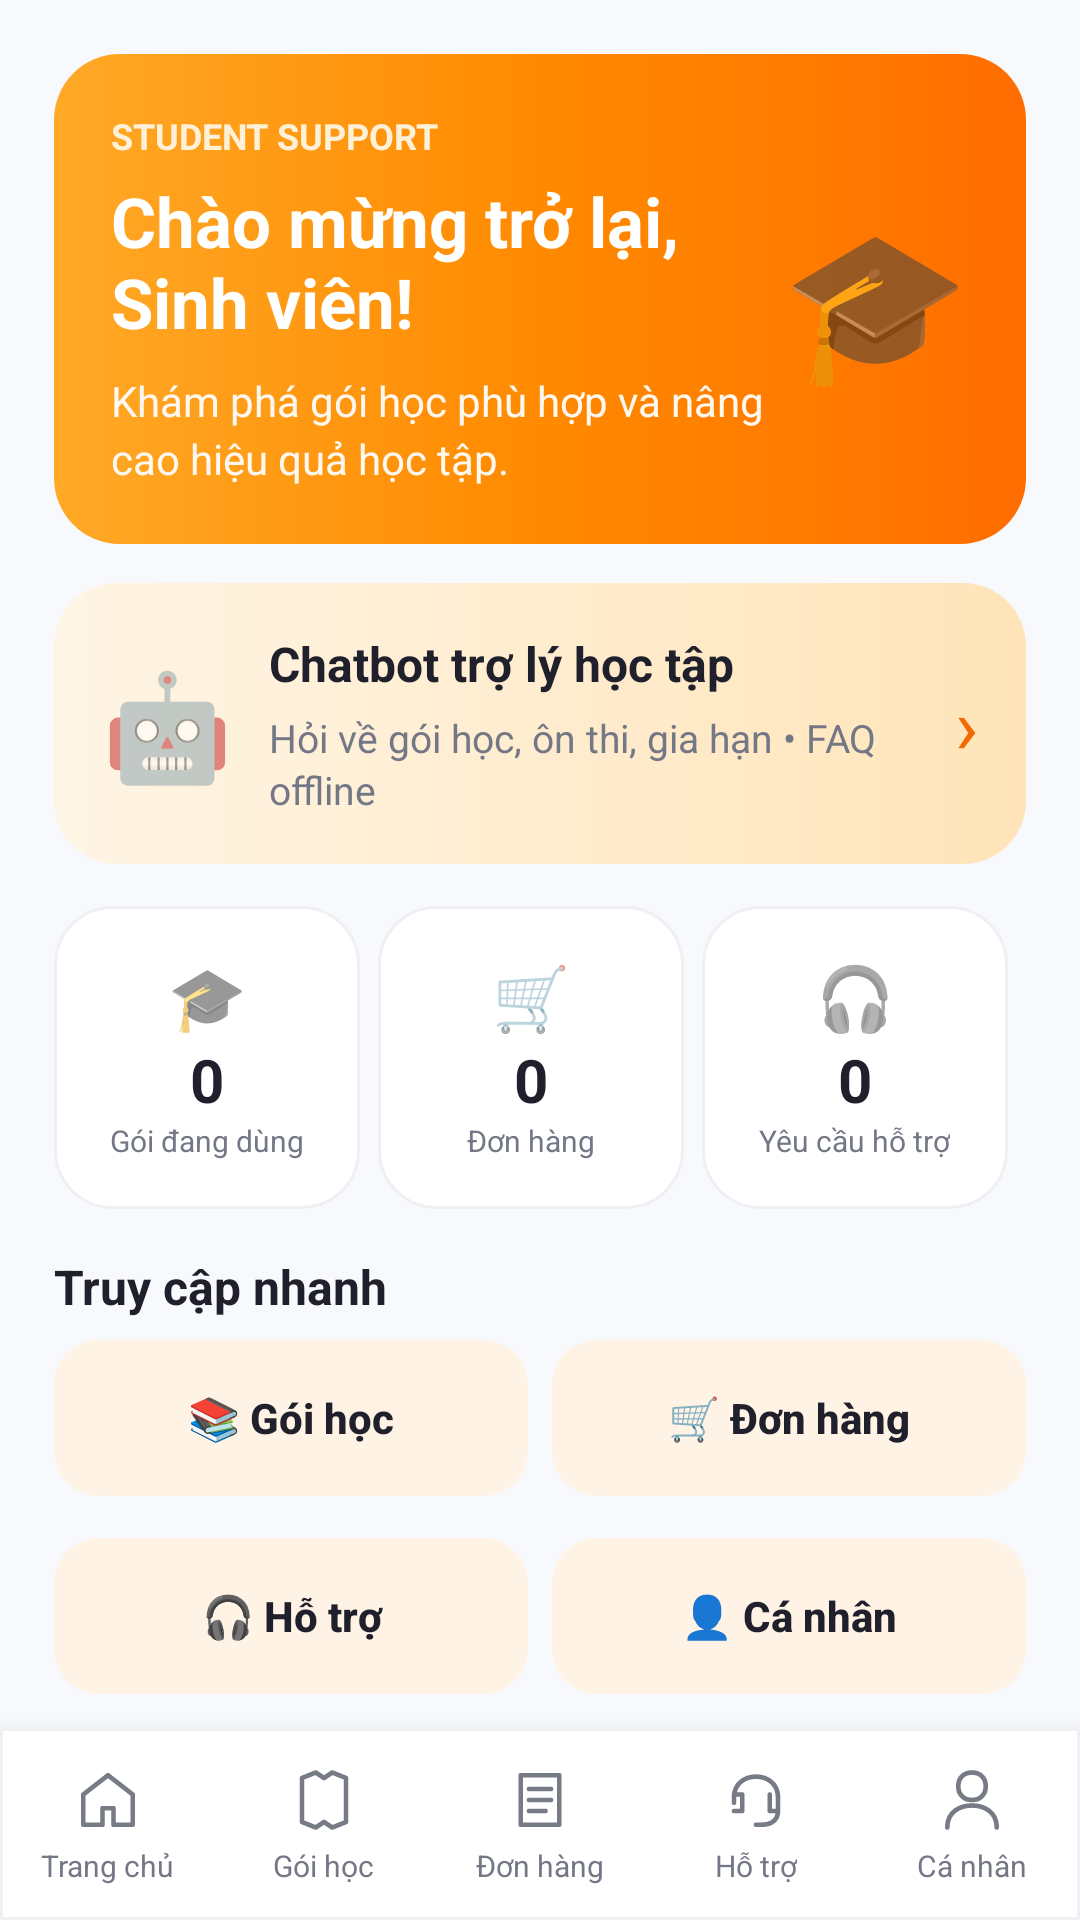

Write the Android layout XML for this screen, with the resource values it uses.
<!-- AndroidManifest.xml: application theme AppTheme -->
<!-- res/layout/activity_home.xml -->
<?xml version='1.0' encoding='utf-8'?>
<LinearLayout xmlns:android="http://schemas.android.com/apk/res/android" android:layout_width="match_parent" android:layout_height="match_parent" android:orientation="vertical" android:background="@color/screen_bg">
  <ScrollView android:layout_width="match_parent" android:layout_height="0dp" android:layout_weight="1" android:fillViewport="true" android:scrollbars="none">
    <LinearLayout android:layout_width="match_parent" android:layout_height="wrap_content" android:orientation="vertical" android:padding="18dp">
      <LinearLayout android:layout_width="match_parent" android:layout_height="wrap_content" android:orientation="vertical" android:padding="19dp" android:layout_marginBottom="13dp" android:background="@drawable/hero_orange">
        <LinearLayout android:layout_width="match_parent" android:layout_height="wrap_content" android:orientation="horizontal" android:gravity="center_vertical">
          <LinearLayout android:layout_height="wrap_content" android:orientation="vertical" android:layout_width="0dp" android:layout_weight="1">
            <TextView style="@style/Eyebrow" android:layout_width="match_parent" android:layout_height="wrap_content" android:text="@string/home_label_001" android:textColor="#FFF1D7" />
            <TextView android:id="@+id/txtWelcome" style="@style/Heading" android:layout_width="match_parent" android:layout_height="wrap_content" android:text="@string/home_label_002" android:textColor="#FFFFFF" android:layout_marginTop="5dp" />
            <TextView style="@style/BodyText" android:layout_width="match_parent" android:layout_height="wrap_content" android:text="@string/home_label_003" android:textColor="#FFF8F0" android:layout_marginTop="8dp" />
          </LinearLayout>
          <TextView android:layout_width="wrap_content" android:layout_height="wrap_content" android:text="@string/home_label_004" android:textSize="50sp" android:gravity="center" />
        </LinearLayout>
      </LinearLayout>
      <LinearLayout android:id="@+id/cardChatbot" android:layout_width="match_parent" android:layout_height="wrap_content" android:orientation="horizontal" android:gravity="center_vertical" android:padding="16dp" android:layout_marginBottom="14dp" android:background="@drawable/hero_peach" android:clickable="true" android:focusable="true" android:contentDescription="@string/home_chatbot_title" android:minHeight="83dp">
        <TextView android:layout_width="wrap_content" android:layout_height="wrap_content" android:text="@string/home_chatbot_icon" android:textSize="35sp" android:layout_marginEnd="12dp" />
        <LinearLayout android:layout_width="0dp" android:layout_height="wrap_content" android:layout_weight="1" android:orientation="vertical">
          <TextView style="@style/SectionTitle" android:layout_width="match_parent" android:layout_height="wrap_content" android:text="@string/home_chatbot_title" />
          <TextView style="@style/Muted" android:layout_width="match_parent" android:layout_height="wrap_content" android:text="@string/home_chatbot_description" android:layout_marginTop="5dp" />
        </LinearLayout>
        <TextView android:layout_width="wrap_content" android:layout_height="wrap_content" android:text="@string/home_chatbot_arrow" android:textColor="@color/accent_deep" android:textSize="26sp" android:layout_marginStart="8dp" />
      </LinearLayout>
      <LinearLayout android:layout_width="match_parent" android:layout_height="wrap_content" android:orientation="horizontal" android:gravity="center_vertical" android:layout_marginBottom="15dp">
        <LinearLayout android:layout_width="0dp" android:layout_height="101dp" android:layout_weight="1" android:layout_marginEnd="6dp" android:gravity="center" android:orientation="vertical" android:background="@drawable/card_bg">
          <TextView android:text="@string/home_label_005" android:textSize="21sp" android:layout_width="wrap_content" android:layout_height="wrap_content" />
          <TextView android:id="@+id/txtActiveCount" android:text="@string/home_label_006" android:textColor="@color/ink" android:textStyle="bold" android:textSize="20sp" android:layout_width="wrap_content" android:layout_height="wrap_content" />
          <TextView android:text="@string/home_label_007" android:textColor="@color/muted" android:textSize="10sp" android:layout_width="wrap_content" android:layout_height="wrap_content" />
        </LinearLayout>
        <LinearLayout android:layout_width="0dp" android:layout_height="101dp" android:layout_weight="1" android:layout_marginEnd="6dp" android:gravity="center" android:orientation="vertical" android:background="@drawable/card_bg">
          <TextView android:text="@string/home_label_008" android:textSize="21sp" android:layout_width="wrap_content" android:layout_height="wrap_content" />
          <TextView android:id="@+id/txtOrderCount" android:text="@string/home_label_009" android:textColor="@color/ink" android:textStyle="bold" android:textSize="20sp" android:layout_width="wrap_content" android:layout_height="wrap_content" />
          <TextView android:text="@string/home_label_010" android:textColor="@color/muted" android:textSize="10sp" android:layout_width="wrap_content" android:layout_height="wrap_content" />
        </LinearLayout>
        <LinearLayout android:layout_width="0dp" android:layout_height="101dp" android:layout_weight="1" android:layout_marginEnd="6dp" android:gravity="center" android:orientation="vertical" android:background="@drawable/card_bg">
          <TextView android:text="@string/home_label_011" android:textSize="21sp" android:layout_width="wrap_content" android:layout_height="wrap_content" />
          <TextView android:id="@+id/txtTicketCount" android:text="@string/home_label_012" android:textColor="@color/ink" android:textStyle="bold" android:textSize="20sp" android:layout_width="wrap_content" android:layout_height="wrap_content" />
          <TextView android:text="@string/home_label_013" android:textColor="@color/muted" android:textSize="10sp" android:layout_width="wrap_content" android:layout_height="wrap_content" />
        </LinearLayout>
      </LinearLayout>
      <TextView style="@style/SectionTitle" android:layout_width="match_parent" android:layout_height="wrap_content" android:text="@string/home_label_014" />
      <LinearLayout android:layout_width="match_parent" android:layout_height="wrap_content" android:orientation="horizontal" android:gravity="center_vertical">
        <Button android:id="@+id/btnPackages" style="@style/QuietButton" android:text="@string/home_label_015" android:layout_width="0dp" android:layout_weight="1" android:layout_marginEnd="8dp" />
        <Button android:id="@+id/btnOrders" style="@style/QuietButton" android:text="@string/home_label_016" android:layout_width="0dp" android:layout_weight="1" />
      </LinearLayout>
      <LinearLayout android:layout_width="match_parent" android:layout_height="wrap_content" android:orientation="horizontal" android:gravity="center_vertical">
        <Button android:id="@+id/btnSupport" style="@style/QuietButton" android:text="@string/home_label_017" android:layout_width="0dp" android:layout_weight="1" android:layout_marginEnd="8dp" />
        <Button android:id="@+id/btnProfile" style="@style/QuietButton" android:text="@string/home_label_018" android:layout_width="0dp" android:layout_weight="1" />
      </LinearLayout>
      <View android:layout_width="match_parent" android:layout_height="12dp" />
      <TextView style="@style/SectionTitle" android:layout_width="match_parent" android:layout_height="wrap_content" android:text="@string/home_label_019" android:layout_marginBottom="10dp" />
      <LinearLayout android:layout_width="match_parent" android:layout_height="wrap_content" android:orientation="vertical" android:padding="17dp" android:layout_marginBottom="13dp" android:background="@drawable/card_bg" android:id="@+id/cardFeatured" android:clickable="true" android:focusable="true">
        <LinearLayout android:layout_width="match_parent" android:layout_height="wrap_content" android:orientation="horizontal" android:gravity="center_vertical">
          <TextView android:layout_width="wrap_content" android:layout_height="wrap_content" android:text="@string/home_label_020" android:textSize="48sp" android:gravity="center" android:layout_marginEnd="13dp" />
          <LinearLayout android:layout_height="wrap_content" android:orientation="vertical" android:layout_width="0dp" android:layout_weight="1">
            <TextView style="@style/Eyebrow" android:layout_width="match_parent" android:layout_height="wrap_content" android:text="@string/home_label_021" />
            <TextView android:id="@+id/txtFeaturedName" style="@style/SectionTitle" android:layout_width="match_parent" android:layout_height="wrap_content" android:text="@string/home_label_022" android:layout_marginTop="4dp" />
            <TextView android:id="@+id/txtFeaturedPrice" style="@style/Money" android:layout_width="match_parent" android:layout_height="wrap_content" android:text="@string/home_label_023" android:layout_marginTop="5dp" />
          </LinearLayout>
        </LinearLayout>
        <TextView android:text="@string/home_label_024" android:textColor="@color/accent_deep" android:textSize="12sp" android:layout_width="wrap_content" android:layout_height="wrap_content" />
      </LinearLayout>
      <LinearLayout android:layout_width="match_parent" android:layout_height="wrap_content" android:orientation="vertical" android:padding="17dp" android:layout_marginBottom="13dp" android:background="@drawable/card_bg">
        <TextView style="@style/SectionTitle" android:layout_width="match_parent" android:layout_height="wrap_content" android:text="@string/home_label_025" />
        <TextView style="@style/Muted" android:layout_width="match_parent" android:layout_height="wrap_content" android:text="@string/home_label_026" android:layout_marginTop="5dp" />
        <Button android:id="@+id/btnSubscriptions" style="@style/SecondaryButton" android:text="@string/home_label_027" android:layout_marginTop="13dp" />
      </LinearLayout>
      <Button android:id="@+id/btnStats" style="@style/QuietButton" android:text="@string/home_label_028" android:visibility="gone" />
      <TextView style="@style/Eyebrow" android:layout_width="match_parent" android:layout_height="wrap_content" android:text="@string/home_label_029" android:layout_marginTop="6dp" />
      <TextView android:id="@+id/txtRole" style="@style/Muted" android:layout_width="match_parent" android:layout_height="wrap_content" android:text="@string/home_label_030" android:layout_marginTop="2dp" />
      <Button android:id="@+id/btnLogout" style="@style/SecondaryButton" android:text="@string/home_label_031" />
    </LinearLayout>
  </ScrollView>
  <include layout="@layout/include_bottom_nav" />
</LinearLayout>
<!-- res/layout/include_bottom_nav.xml (included above) -->
<?xml version="1.0" encoding="utf-8"?>
<LinearLayout xmlns:android="http://schemas.android.com/apk/res/android" android:layout_width="match_parent" android:layout_height="64dp" android:orientation="horizontal" android:background="@drawable/nav_bg" android:elevation="8dp"><LinearLayout android:id="@+id/navHome" android:layout_width="0dp" android:layout_height="match_parent" android:layout_weight="1" android:gravity="center" android:orientation="vertical" android:paddingTop="7dp" android:paddingBottom="5dp" android:clickable="true" android:focusable="true" android:contentDescription="@string/bottom_nav_description_001"><ImageView android:id="@+id/navHomeIcon" android:layout_width="22dp" android:layout_height="22dp" android:src="@drawable/ic_nav_home" android:contentDescription="@null"/><TextView android:id="@+id/navHomeLabel" android:layout_width="wrap_content" android:layout_height="wrap_content" android:layout_marginTop="4dp" android:singleLine="true" android:textSize="10sp" android:textColor="@color/muted" android:text="@string/bottom_nav_label_002" /></LinearLayout><LinearLayout android:id="@+id/navPackages" android:layout_width="0dp" android:layout_height="match_parent" android:layout_weight="1" android:gravity="center" android:orientation="vertical" android:paddingTop="7dp" android:paddingBottom="5dp" android:clickable="true" android:focusable="true" android:contentDescription="@string/bottom_nav_description_003"><ImageView android:id="@+id/navPackagesIcon" android:layout_width="22dp" android:layout_height="22dp" android:src="@drawable/ic_nav_packages" android:contentDescription="@null"/><TextView android:id="@+id/navPackagesLabel" android:layout_width="wrap_content" android:layout_height="wrap_content" android:layout_marginTop="4dp" android:singleLine="true" android:textSize="10sp" android:textColor="@color/muted" android:text="@string/bottom_nav_label_004" /></LinearLayout><LinearLayout android:id="@+id/navOrders" android:layout_width="0dp" android:layout_height="match_parent" android:layout_weight="1" android:gravity="center" android:orientation="vertical" android:paddingTop="7dp" android:paddingBottom="5dp" android:clickable="true" android:focusable="true" android:contentDescription="@string/bottom_nav_description_005"><ImageView android:id="@+id/navOrdersIcon" android:layout_width="22dp" android:layout_height="22dp" android:src="@drawable/ic_nav_orders" android:contentDescription="@null"/><TextView android:id="@+id/navOrdersLabel" android:layout_width="wrap_content" android:layout_height="wrap_content" android:layout_marginTop="4dp" android:singleLine="true" android:textSize="10sp" android:textColor="@color/muted" android:text="@string/bottom_nav_label_006" /></LinearLayout><LinearLayout android:id="@+id/navSupport" android:layout_width="0dp" android:layout_height="match_parent" android:layout_weight="1" android:gravity="center" android:orientation="vertical" android:paddingTop="7dp" android:paddingBottom="5dp" android:clickable="true" android:focusable="true" android:contentDescription="@string/bottom_nav_description_007"><ImageView android:id="@+id/navSupportIcon" android:layout_width="22dp" android:layout_height="22dp" android:src="@drawable/ic_nav_support" android:contentDescription="@null"/><TextView android:id="@+id/navSupportLabel" android:layout_width="wrap_content" android:layout_height="wrap_content" android:layout_marginTop="4dp" android:singleLine="true" android:textSize="10sp" android:textColor="@color/muted" android:text="@string/bottom_nav_label_008" /></LinearLayout><LinearLayout android:id="@+id/navProfile" android:layout_width="0dp" android:layout_height="match_parent" android:layout_weight="1" android:gravity="center" android:orientation="vertical" android:paddingTop="7dp" android:paddingBottom="5dp" android:clickable="true" android:focusable="true" android:contentDescription="@string/bottom_nav_description_009"><ImageView android:id="@+id/navProfileIcon" android:layout_width="22dp" android:layout_height="22dp" android:src="@drawable/ic_nav_profile" android:contentDescription="@null"/><TextView android:id="@+id/navProfileLabel" android:layout_width="wrap_content" android:layout_height="wrap_content" android:layout_marginTop="4dp" android:singleLine="true" android:textSize="10sp" android:textColor="@color/muted" android:text="@string/bottom_nav_label_010" /></LinearLayout></LinearLayout>
<!-- resources referenced by this layout -->
<resources>
  <color name="accent_deep">#F36A00</color>
  <color name="ink">#20202D</color>
  <color name="muted">#747785</color>
  <color name="screen_bg">#F8F9FC</color>
  <string name="bottom_nav_description_001">Trang chủ</string>
  <string name="bottom_nav_description_003">Gói học</string>
  <string name="bottom_nav_description_005">Đơn hàng</string>
  <string name="bottom_nav_description_007">Hỗ trợ</string>
  <string name="bottom_nav_description_009">Cá nhân</string>
  <string name="bottom_nav_label_002">Trang chủ</string>
  <string name="bottom_nav_label_004">Gói học</string>
  <string name="bottom_nav_label_006">Đơn hàng</string>
  <string name="bottom_nav_label_008">Hỗ trợ</string>
  <string name="bottom_nav_label_010">Cá nhân</string>
  <string name="home_chatbot_arrow">›</string>
  <string name="home_chatbot_description">Hỏi về gói học, ôn thi, gia hạn • FAQ offline</string>
  <string name="home_chatbot_icon">🤖</string>
  <string name="home_chatbot_title">Chatbot trợ lý học tập</string>
  <string name="home_label_001">STUDENT SUPPORT</string>
  <string name="home_label_002">Chào mừng trở lại,
  Sinh viên!</string>
  <string name="home_label_003">Khám phá gói học phù hợp và nâng cao hiệu quả học tập.</string>
  <string name="home_label_004">🎓</string>
  <string name="home_label_005">🎓</string>
  <string name="home_label_006">0</string>
  <string name="home_label_007">Gói đang dùng</string>
  <string name="home_label_008">🛒</string>
  <string name="home_label_009">0</string>
  <string name="home_label_010">Đơn hàng</string>
  <string name="home_label_011">🎧</string>
  <string name="home_label_012">0</string>
  <string name="home_label_013">Yêu cầu hỗ trợ</string>
  <string name="home_label_014">Truy cập nhanh</string>
  <string name="home_label_015">📚  Gói học</string>
  <string name="home_label_016">🛒  Đơn hàng</string>
  <string name="home_label_017">🎧  Hỗ trợ</string>
  <string name="home_label_018">👤  Cá nhân</string>
  <string name="home_label_019">Dành cho bạn</string>
  <string name="home_label_020">📚</string>
  <string name="home_label_021">GÓI HỌC NỔI BẬT</string>
  <string name="home_label_022">Gói luyện thi đang được quan tâm</string>
  <string name="home_label_023">199.000 đ</string>
  <string name="home_label_024">Nhấn vào để xem chi tiết  ›</string>
  <string name="home_label_025">🎓   Gói đang sử dụng</string>
  <string name="home_label_026">Xem thời hạn và gia hạn gói của bạn</string>
  <string name="home_label_027">Xem gói đang dùng  →</string>
  <string name="home_label_028">📊  Báo cáo &amp; doanh thu Admin</string>
  <string name="home_label_029">TÀI KHOẢN CỦA BẠN</string>
  <string name="home_label_030">Sinh viên</string>
  <string name="home_label_031">Đăng xuất</string>
  <style name="BodyText"><item name="android:textColor">@color/ink</item><item name="android:textSize">14sp</item><item name="android:lineSpacingExtra">3dp</item></style>
  <style name="Eyebrow"><item name="android:textColor">@color/accent_deep</item><item name="android:textSize">12sp</item><item name="android:textStyle">bold</item></style>
  <style name="Heading"><item name="android:textColor">@color/ink</item><item name="android:textSize">23sp</item><item name="android:textStyle">bold</item></style>
  <style name="Money"><item name="android:textColor">@color/accent_deep</item><item name="android:textSize">19sp</item><item name="android:textStyle">bold</item></style>
  <style name="Muted"><item name="android:textColor">@color/muted</item><item name="android:textSize">13sp</item><item name="android:lineSpacingExtra">2dp</item></style>
  <style name="QuietButton" parent="PrimaryButton">
      <item name="android:textColor">@color/ink</item><item name="android:background">@drawable/button_light</item>
    </style>
  <style name="SectionTitle"><item name="android:textColor">@color/ink</item><item name="android:textSize">16sp</item><item name="android:textStyle">bold</item></style>
  <color name="accent">#FF8500</color>
</resources>
